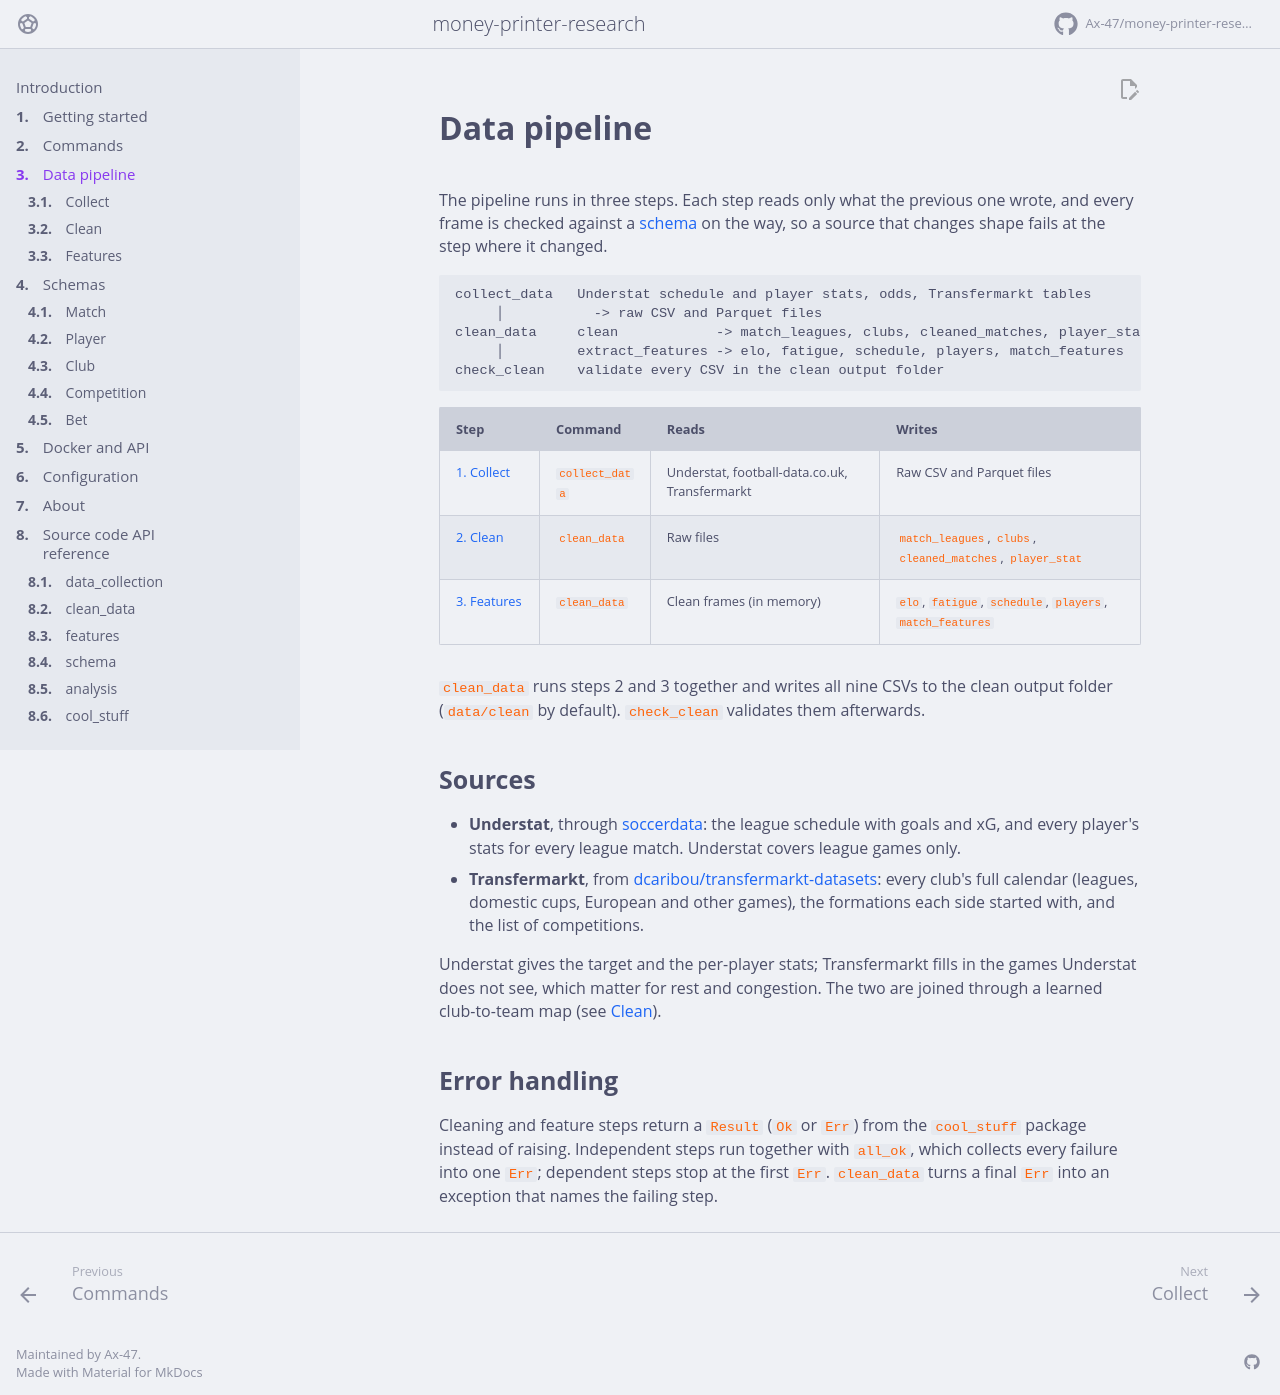

repository: Ax-47/money-printer-research · page: pipeline/index.html · generator: mkdocs

# Data pipeline

The pipeline runs in three steps. Each step reads only what the previous one
wrote, and every frame is checked against a [schema](../schema/index.md) on the
way, so a source that changes shape fails at the step where it changed.

```text
collect_data   Understat schedule and player stats, odds, Transfermarkt tables
     │           -> raw CSV and Parquet files
clean_data     clean            -> match_leagues, clubs, cleaned_matches, player_stat
     │         extract_features -> elo, fatigue, schedule, players, match_features
check_clean    validate every CSV in the clean output folder
```

| Step | Command | Reads | Writes |
| --- | --- | --- | --- |
| [1. Collect](collect.md) | `collect_data` | Understat, football-data.co.uk, Transfermarkt | Raw CSV and Parquet files |
| [2. Clean](clean.md) | `clean_data` | Raw files | `match_leagues`, `clubs`, `cleaned_matches`, `player_stat` |
| [3. Features](features.md) | `clean_data` | Clean frames (in memory) | `elo`, `fatigue`, `schedule`, `players`, `match_features` |

`clean_data` runs steps 2 and 3 together and writes all nine CSVs to the clean
output folder (`data/clean` by default). `check_clean` validates them afterwards.

## Sources

- **Understat**, through [soccerdata](https://soccerdata.readthedocs.io/): the
  league schedule with goals and xG, and every player's stats for every league
  match. Understat covers league games only.
- **Transfermarkt**, from
  [dcaribou/transfermarkt-datasets](https://github.com/dcaribou/transfermarkt-datasets):
  every club's full calendar (leagues, domestic cups, European and other games),
  the formations each side started with, and the list of competitions.

Understat gives the target and the per-player stats; Transfermarkt fills in the
games Understat does not see, which matter for rest and congestion. The two are
joined through a learned club-to-team map (see [Clean](clean.md#map-clubs-to-teams)).

## Error handling

Cleaning and feature steps return a `Result` (`Ok` or `Err`) from the
`cool_stuff` package instead of raising. Independent steps run together with
`all_ok`, which collects every failure into one `Err`; dependent steps stop at
the first `Err`. `clean_data` turns a final `Err` into an exception that names
the failing step.
